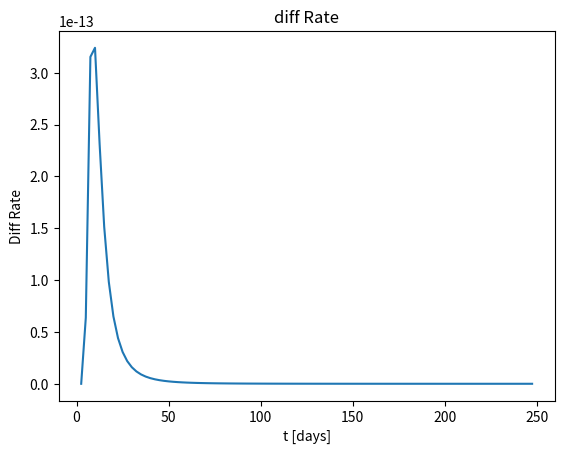

This chart was generated by the following Python code:
import numpy as np
from scipy.integrate import quad
import scipy.constants as const
import matplotlib.pyplot as plt

# Values
kpc = 3.086e+19
M_sol = 1.9884e30
L = 50 * kpc
V_c = 240e3
M = .01 * M_sol

R_h = 11.41 * kpc
R_0 = 8.5 * kpc
rho_0 = 0.01992 * M_sol / (kpc)**3
n = 0.43

G = const.G
g = 1
c = const.c

# Constant multiplier:
m =  32 * L / ( V_c**2 * 86400**2 * 0.00273973**2 * M)
#def m(t):
#    return 32 * L / (t**4 * V_c**2 * 86400**2 * 0.00273973**2)

# Inside last exp
k = 16 * G * M * L / (c**2 * V_c**2 * 86400**2)

#  Einstei Radius
def R_e(x):
    return 4 * G * M * L * x * (1 - x) / c**2

# Density profile
def rho(x):
    return rho_0 * np.exp(-(L * x / R_h)**(1/n))

# Exponent
def exp(x, t):
    return np.exp(-(k * x * (1 - x) / t**2))

# Integrand
def Integrand(x, t):
    return rho(x) * R_e(x)**2 * exp(x, t) / t**4

t_values = np.arange(2.5, 250, 2.5)

diff_rates = []
errors = []
results = []

for t in t_values:
    result, error = quad(Integrand, R_0/L, 1, args=(t,))
    
    diff_rat = m * result 
    results.append(diff_rat)
    
results = np.array(results)


# Create the plot
fig, ax = plt.subplots()

# Plot the data
ax.plot(t_values, results)

'''
# Set major ticks locator and format
ax.xaxis.set_major_locator(plt.MultipleLocator(10))
ax.xaxis.set_minor_locator(plt.MultipleLocator(2))
#ax.xaxis.set_major_formatter(plt.FuncFormatter(lambda x, _: f'{int(x)}'))

# Customize the ticks
ax.tick_params(axis='x', which='major', length=10, width=2)
ax.tick_params(axis='x', which='minor', length=5, width=1, color='gray')
'''

# Set labels
ax.set_xlabel('t [days]')
ax.set_ylabel('Diff Rate')
ax.set_title('diff Rate')

# Show the grid
ax.grid(False, which='both')

# Display the plot
plt.show()

print(4 * np.pi * G * 0.1 * M_sol * 1e9 * 9 * (-1/4 + np.exp(-2/3))/ (c**2 * kpc))